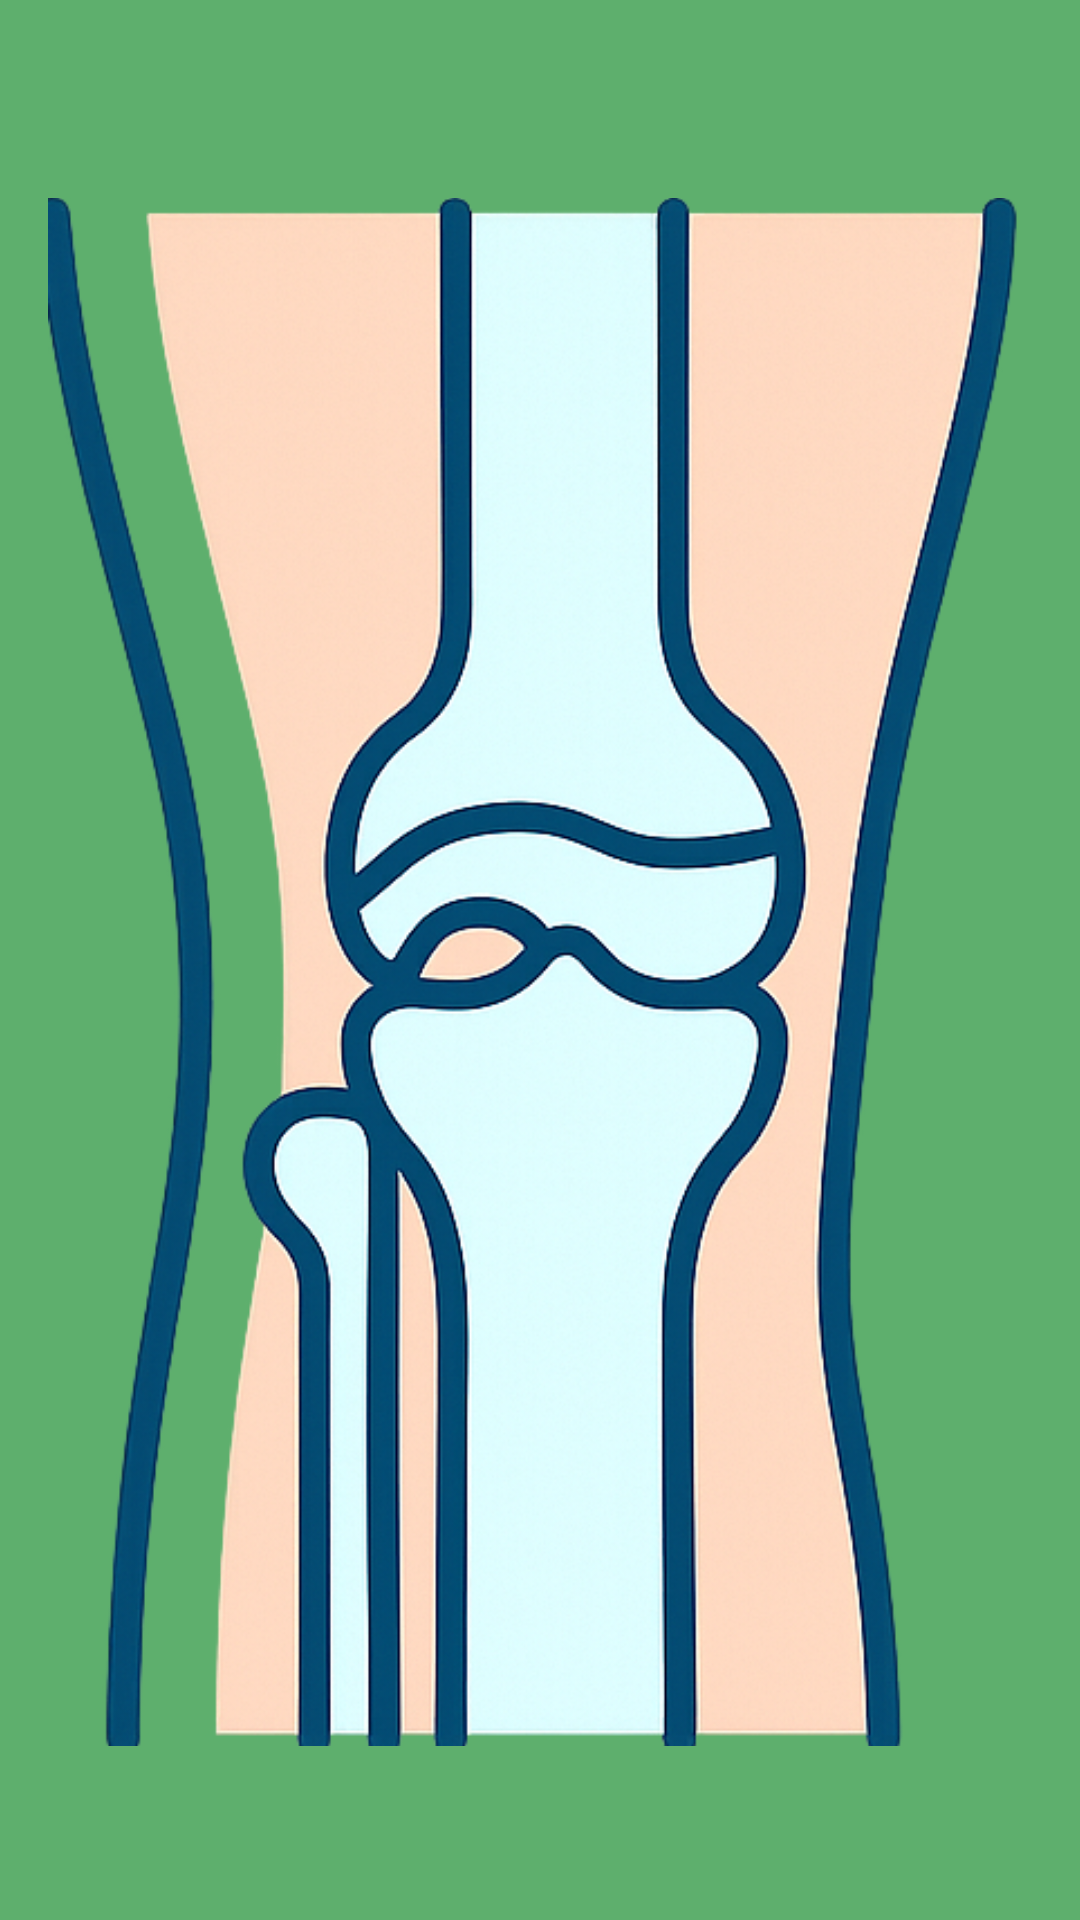

Here is an Android app screen rendered from its layout file. Give the layout XML and the strings, colors and styles it references.
<!-- AndroidManifest.xml: application theme Theme.App_osteoartrite -->
<!-- res/layout/nav_heades_main.xml -->
<?xml version="1.0" encoding="utf-8"?>
<LinearLayout xmlns:android="http://schemas.android.com/apk/res/android"
    xmlns:app="http://schemas.android.com/apk/res-auto"
    android:layout_width="match_parent"
    android:layout_height="176dp"
    android:background="#5EAF6D"
    android:gravity="bottom"
    android:orientation="vertical"
    android:padding="16dp"
    android:theme="@style/ThemeOverlay.AppCompat.Dark">

    <ImageView
        android:layout_width="wrap_content"
        android:layout_height="wrap_content"
        android:paddingTop="8dp"
        app:srcCompat="@drawable/app" />

    <TextView
        android:id="@+id/nav_header_title"
        android:layout_width="match_parent"
        android:layout_height="wrap_content"
        android:paddingTop="8dp"
        android:text="@string/app_name"
        android:textAppearance="@style/TextAppearance.AppCompat.Body1"/>

    <TextView
        android:id="@+id/nav_header_subtitle"
        android:layout_width="wrap_content"
        android:layout_height="wrap_content"
        android:text="usuario@email.com"/>

</LinearLayout>
<!-- resources referenced by this layout -->
<resources>
  <!-- drawable app: png bitmap (drawable, 373007 bytes) -->
  <string name="app_name">app_osteoartrite</string>
  <style name="Theme.App_osteoartrite" parent="Base.Theme.App_osteoartrite" />
  <style name="Base.Theme.App_osteoartrite" parent="Theme.Material3.DayNight.NoActionBar">
          
          
      </style>
</resources>
